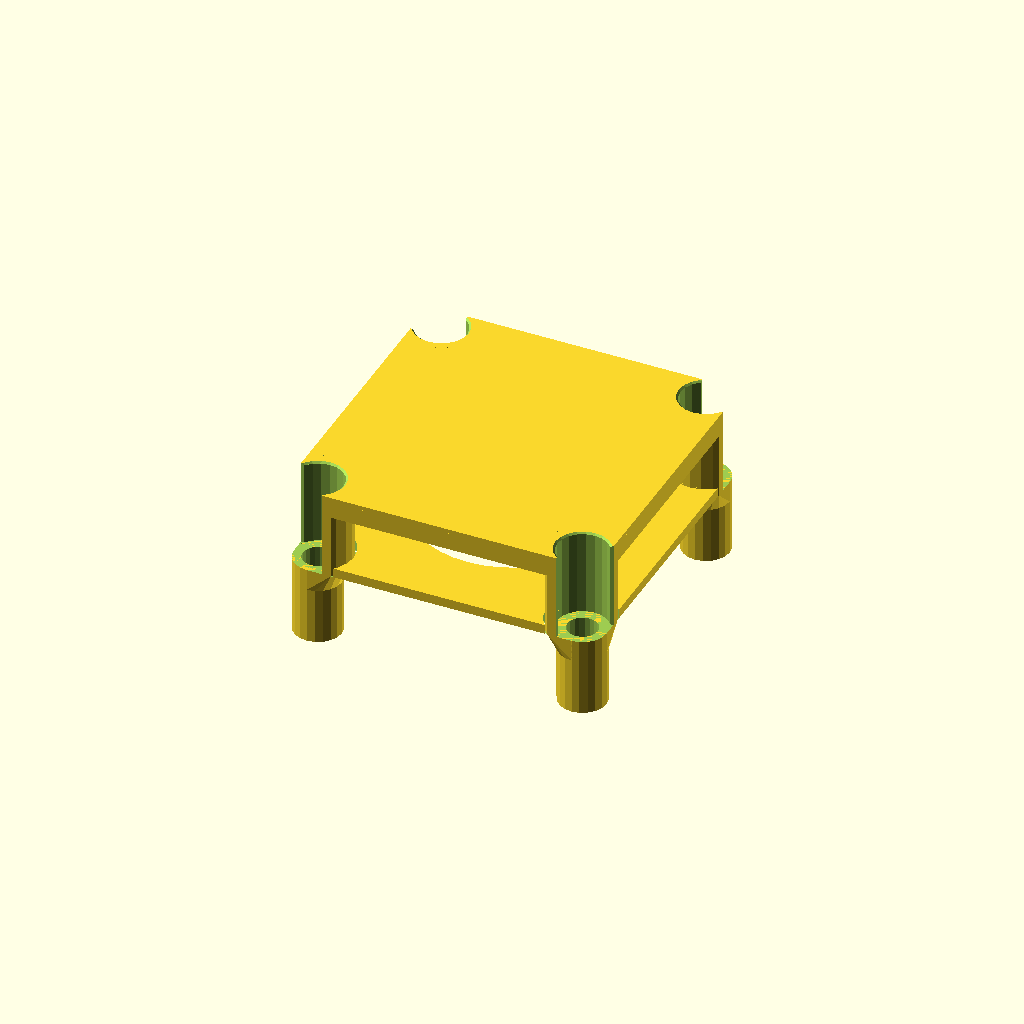
Cell 1: rendered with the file's own defaults.
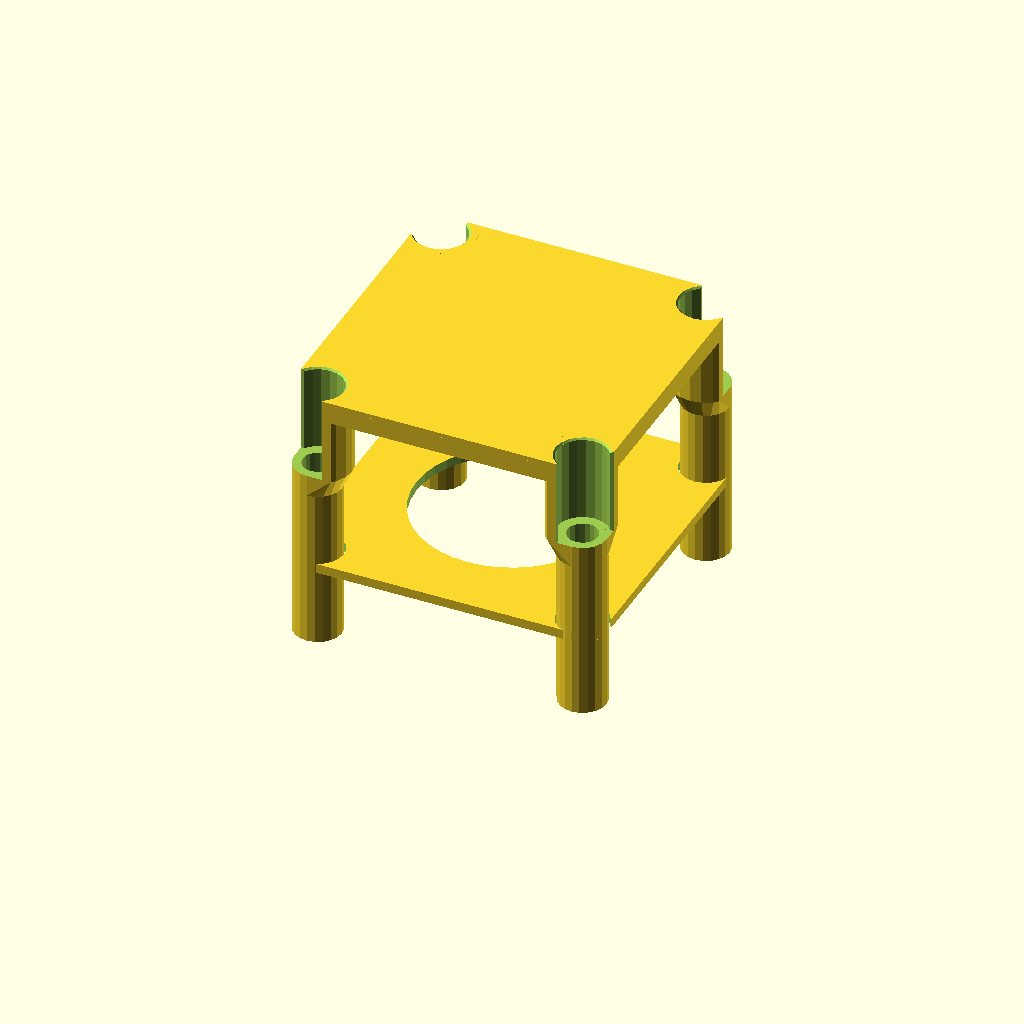
Cell 2 — h_dome set to 30, the other parameters unchanged.
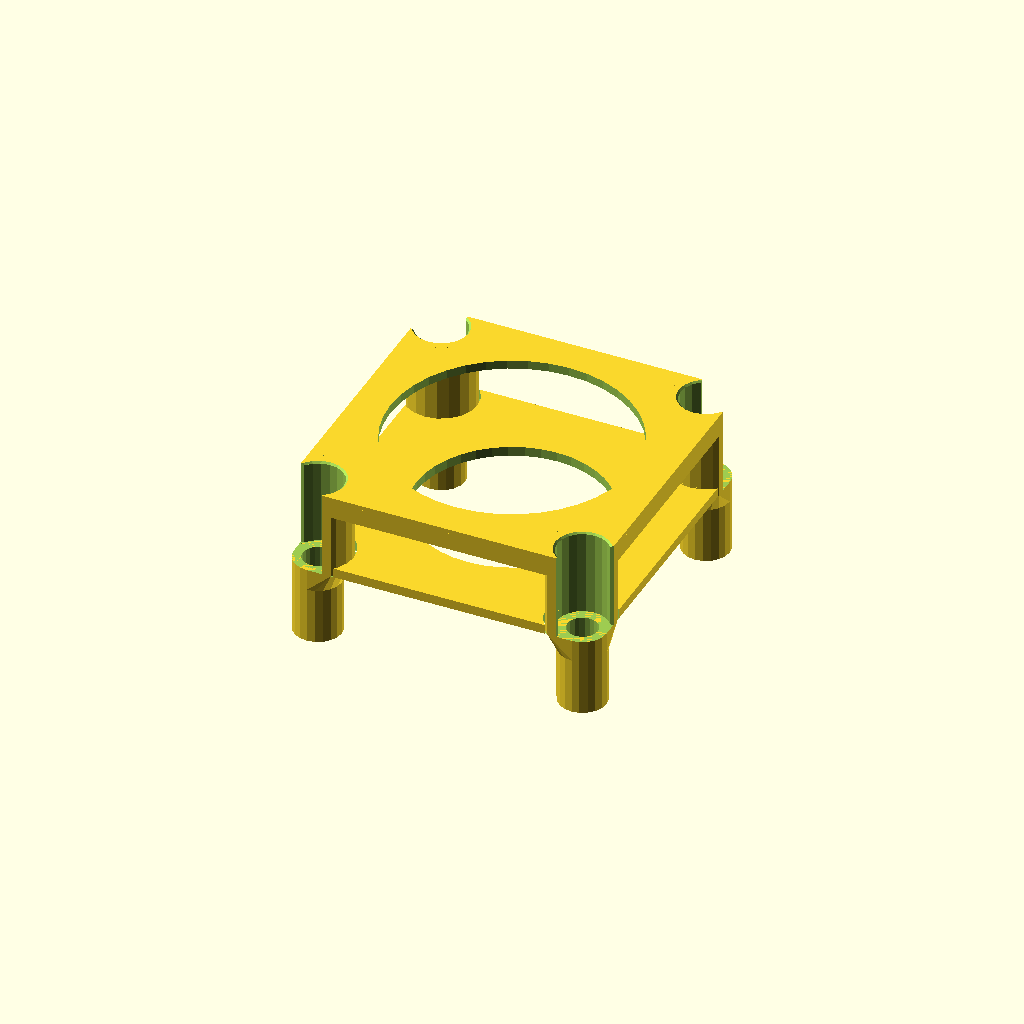
Cell 3 — tophole_dia set to 28, the other parameters unchanged.
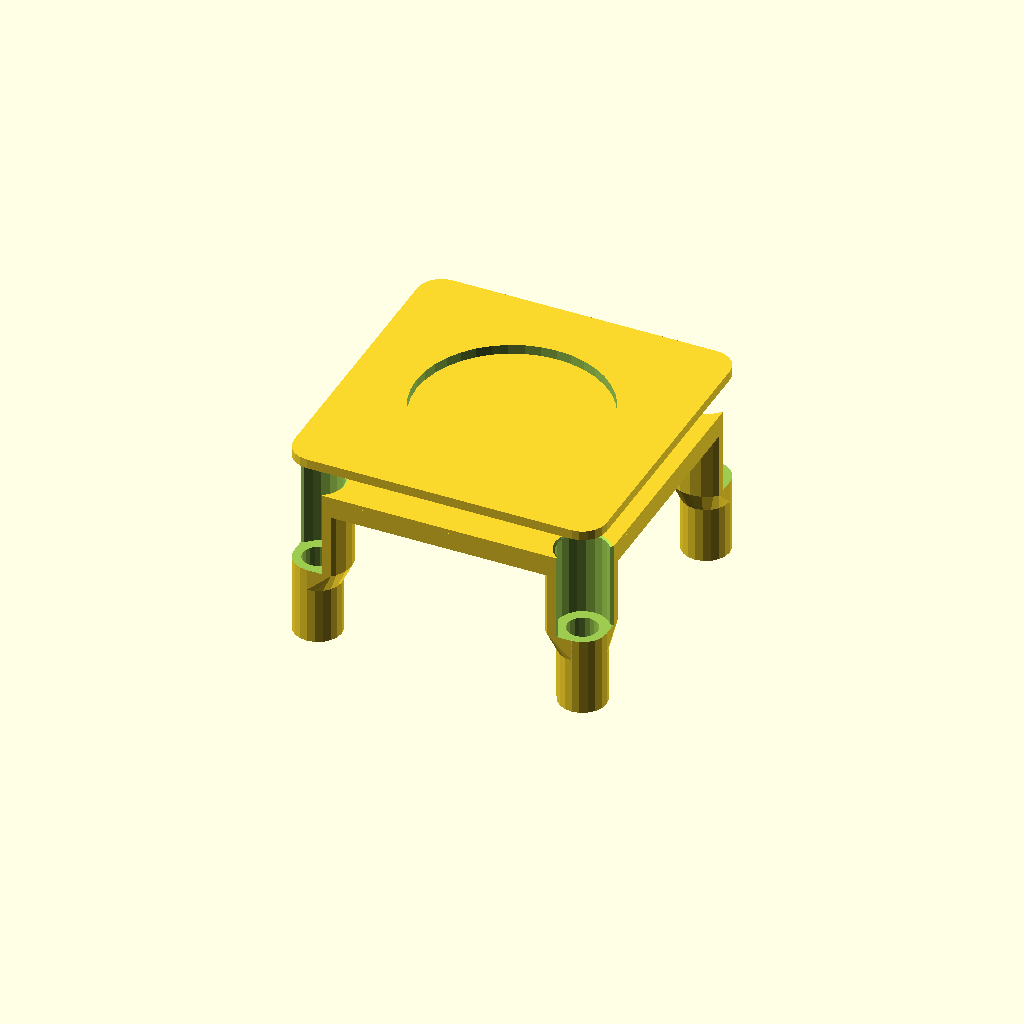
Cell 4 — z_level set to 22, the other parameters unchanged.
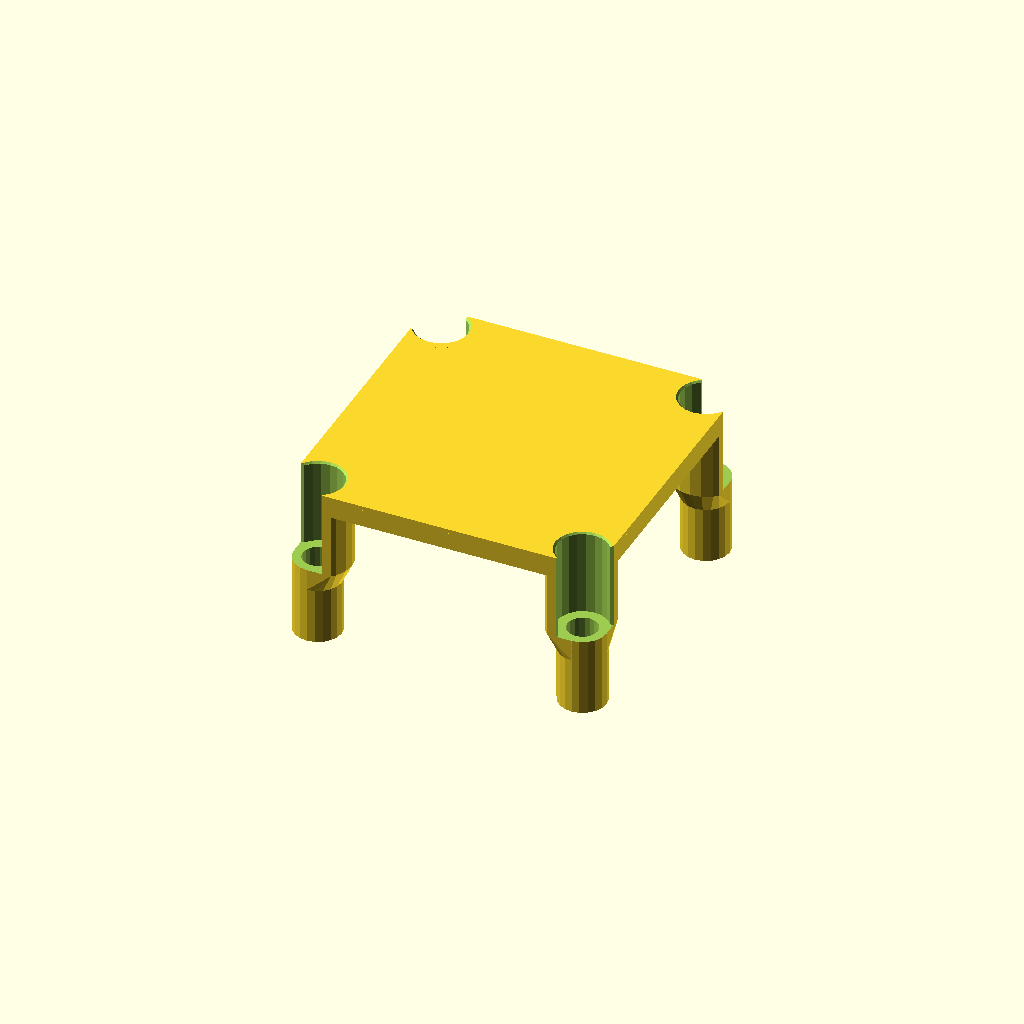
Cell 5: visible = "top plate" (everything else at default).
One fixed orthographic camera (rotation 55°, 0°, 25°; colour scheme Cornfield) for every cell.
Source of the model, inputs/thingiverse/files/thing-1079326/2015-10-24-GPS-Dome.scad:
//**********************************************
//       GPS Cover Dome for Quadcopter 30.5 x 30.5mm FC
//  Source Code and created objects are free for private use
//              (C) Henning Stöcklein   18.10.2015

//********** Change log **********************************
// 18.10.2015   Created as split off my FNQ Foldable Quadcopter Source
// 24.10.2015   Screw top head chamfer added, optional top hole added
//********** End Change log *******************************

/* [Object Selection] */

// What to print
visible = "all" ; // ["all", "top plate", "level plate"]

// Support Structure 
Support = 0 ;  // [0:No, 1:Yes]


/* [Base geometry] */

// Footprint Hole Distance
fhd = 30.5 ;

// Dome height
h_dome = 18.0; // [8:30]

// Top Plate thickness
h_Plate = 1.0 ;

// Plate Border height
h_Bord = 2.0 ;

// Weight reduction hole diameter
tophole_dia = 0 ; // [0:28]

// Cylinder Outer Diameter
Cyl_Dia = 5.5 ;

// Cylinder Segment Wall Thickness
Cyl_Wall = 1.2 ;

// Screw Hole Diameter
M3_Dia = 3.5 ;

// Screw Head Sink Diameter
M3_Sink_dia = 5.9 ;
    
// Screw Head Sink Depth (0=Flat on top)
M3_Sink_ht = 10 ;

// Screw Head Hole Chamfer depth
M3_Head_Chamfer = 0.2 ;

/* [Intermediate plate] */

// Level plate Z position
z_level = 9 ; // [9:22]

// Level plate thickness
h_level = 1.1 ;

// Gap between domes and level plate
Gap_level = 0.2 ;

// Weight reduction hole diameter
level_dia = 22 ; // [0:28]


//*******************************************
//*  Select here what to print
//*******************************************
if (visible == "all") {
    coverdome() ;
    levelplate() ;
}

if (visible == "top plate") {
    coverdome() ;
}

if (visible == "level plate") {
    levelplate() ;
}
    
// *************************************************
//    Cover dome for 30.5 x 30.5 FC footprint
// *************************************************
module coverdome()
{
   // Holder for FC footprint 30.5x30.5 (e.g. Naze32)
   difference() {
      union() {
		// Top plate = Round cube
        translate ([0,0,h_dome]) 
          hull() {
            translate ([+fhd/2,+fhd/2,0]) cylinder (r=Cyl_Dia/2, h=h_Plate, $fn=20) ;
            translate ([+fhd/2,-fhd/2,0]) cylinder (r=Cyl_Dia/2, h=h_Plate, $fn=20) ;		
            translate ([-fhd/2,+fhd/2,0]) cylinder (r=Cyl_Dia/2, h=h_Plate, $fn=20) ;		
            translate ([-fhd/2,-fhd/2,0]) cylinder (r=Cyl_Dia/2, h=h_Plate, $fn=20) ;		
        } // hull
        
        // 4 cylindrical legs with screw holes
        for (i=[0:90:350])
        {
            rotate ([0,0,i]) 
            {
        		// Domes for M3 screws
                translate ([+fhd/2,+fhd/2,0]) cylinder (r=Cyl_Dia/2, h=h_dome, $fn=20) ;

        	    // Small side wall
                translate ([0,+fhd/2+Cyl_Dia/2-h_Plate/2,h_dome-h_Plate/2]) 
                    cube ([fhd, h_Plate, h_Bord], center=true) ;

         		// Dome strengthening segments
                hull () 
                {
                intersection () {
                     translate ([+fhd/2,+fhd/2,h_dome+h_Plate-M3_Sink_ht])
                        cylinder (r=Cyl_Wall+Cyl_Dia/2, h=M3_Sink_ht, $fn=20) ;
                     hullplate() ;
                  } // intersection
                  translate ([+fhd/2,+fhd/2,h_dome+h_Plate-M3_Sink_ht-2.5]) 
                      cylinder (r=Cyl_Dia/2, h=0.1, $fn=20) ;
                 } // hull
             } // rotate
         } // for        
      } // union
      
      // Cutout objects for 4 screw holes
      for (i=[0:90:350])
      {
          rotate ([0,0,i]) 
          {
        	  // Holes for M3 bolts
              translate ([+fhd/2,+fhd/2,0]) 
                  cylinder (r=M3_Dia/2, h=50, $fn=20, center=true) ;
      
        	  // Sink Holes for M3 heads
              translate ([+fhd/2,+fhd/2,h_dome+h_Plate-M3_Sink_ht]) 
                  cylinder (r=M3_Sink_dia/2, h=M3_Sink_ht+0.05, $fn=20) ; 

        	  // Chamfer Cylinder for segmented area (if any)
              translate ([+fhd/2+M3_Sink_dia/2,+fhd/2+M3_Sink_dia/2,h_dome+h_Plate-M3_Sink_ht]) 
                  cylinder (r=M3_Sink_dia/1.25, h=M3_Sink_ht+0.05, $fn=20) ; 

        	  // Chamfer Cylinder at top screw hole cutout (if any)
              translate ([+fhd/2,+fhd/2,h_dome+h_Plate-M3_Head_Chamfer]) 
                  cylinder (r1=M3_Sink_dia/2, r2=M3_Sink_dia/2+2, h=2, $fn=20) ; 
          } // rotate
      } // for
      
      // Weight reduction hole
      translate ([0,0,h_dome]) cylinder (r=tophole_dia/2, h=h_Plate+3, $fn=40, center=true) ;  

   } // difference
   
   // Support structure (if cutout legs)
   if (Support == 1) {
     for (i=[0:90:350])
     { 
        rotate ([0,0,i]) 
        {
           translate ([+fhd/2+Cyl_Dia/3,+fhd/2+Cyl_Dia/3,h_dome+h_Plate-M3_Sink_ht]) 
               cylinder (r=0.8, h=M3_Sink_ht+0.05, $fn=20) ; 
        } // rotate
    } // for
  } // if
}

//********************************************
// Additional plate can be fixed in the middle of the Domes
//********************************************
module levelplate()
{
   // Intermediate level to fix GPS module
   difference() {
      union() {
		// Plate = Round cube
        translate ([0,0,z_level]) 
          hull() {
            translate ([+fhd/2,+fhd/2,0]) cylinder (r=Cyl_Dia/2, h=h_level, $fn=20) ;
            translate ([+fhd/2,-fhd/2,0]) cylinder (r=Cyl_Dia/2, h=h_level, $fn=20) ;		
            translate ([-fhd/2,+fhd/2,0]) cylinder (r=Cyl_Dia/2, h=h_level, $fn=20) ;		
            translate ([-fhd/2,-fhd/2,0]) cylinder (r=Cyl_Dia/2, h=h_level, $fn=20) ;		
        } // hull
      } // union

      // Weight reduction hole
      translate ([0,0,z_level]) cylinder (r=level_dia/2, h=h_level+2, $fn=40, center=true) ; 
        
      // 4 cylindrical legs with screw holes
      for (i=[0:90:350])
      {
          rotate ([0,0,i]) 
          {
        		// Holes for Domes 
                translate ([+fhd/2,+fhd/2,0]) 
                    cylinder (r=Cyl_Dia/2+Gap_level, h=h_dome, $fn=20) ;

                // Holes for Strengthening Dome Segments              
                translate ([+fhd/2,+fhd/2,h_dome+h_Plate-M3_Sink_ht])
                     cylinder (r=Cyl_Wall+Cyl_Dia/2+Gap_level, h=M3_Sink_ht, $fn=20) ;
          } // rotate
      } // for
  } // difference
}

module hullplate()
{
    // Top plate = Round cube
    hull() {
            translate ([+fhd/2,+fhd/2,0]) cylinder (r=Cyl_Dia/2, h=40, $fn=20) ;
            translate ([+fhd/2,-fhd/2,0]) cylinder (r=Cyl_Dia/2, h=40, $fn=20) ;		
            translate ([-fhd/2,+fhd/2,0]) cylinder (r=Cyl_Dia/2, h=40, $fn=20) ;		
            translate ([-fhd/2,-fhd/2,0]) cylinder (r=Cyl_Dia/2, h=40, $fn=20) ;		
   } // hull
}
Parameter table extracted from the source (name, type, default, range or options):
visible: string, default "all", options "all", "top plate", "level plate"
Support: number, default 0, options 0, 1
fhd: number, default 30.5
h_dome: number, default 18, range 8 to 30
h_Plate: number, default 1
h_Bord: number, default 2
tophole_dia: number, default 0, range 0 to 28
Cyl_Dia: number, default 5.5
Cyl_Wall: number, default 1.2
M3_Dia: number, default 3.5
M3_Sink_dia: number, default 5.9
M3_Sink_ht: number, default 10
M3_Head_Chamfer: number, default 0.2
z_level: number, default 9, range 9 to 22
h_level: number, default 1.1
Gap_level: number, default 0.2
level_dia: number, default 22, range 0 to 28
